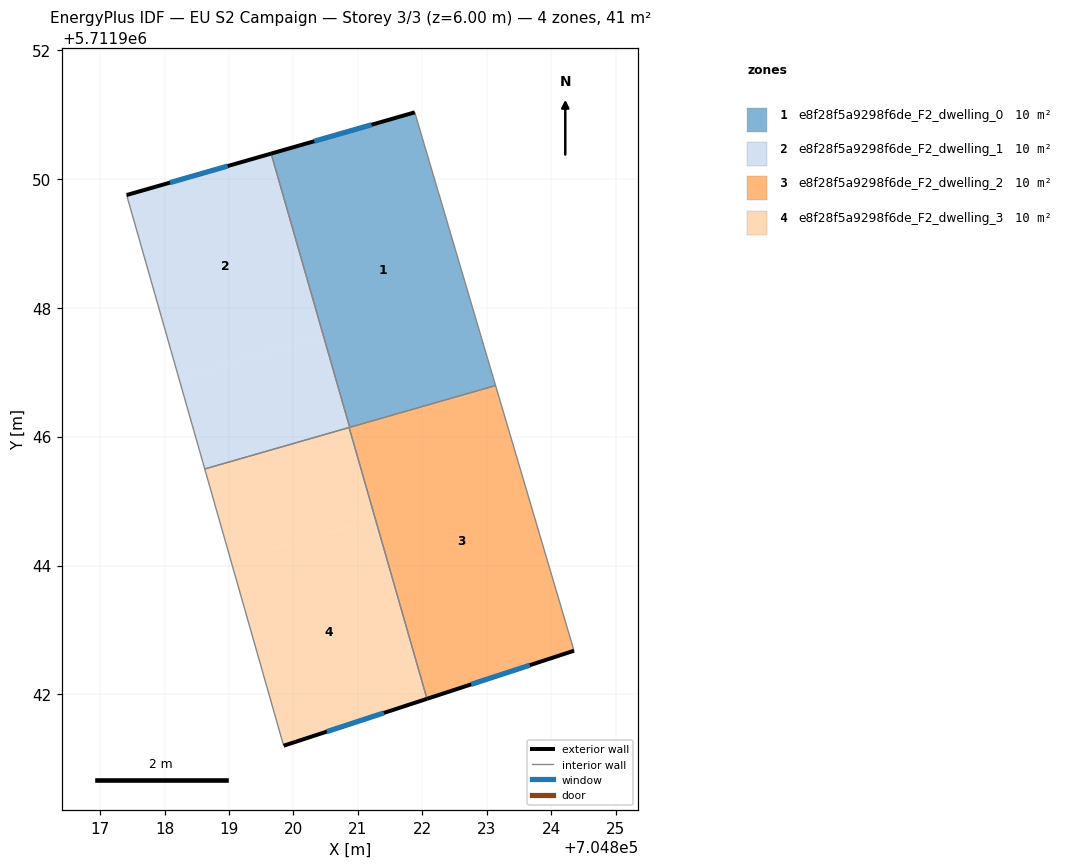
=== STOREY PLAN SPEC (per zone: floor XY polygon, exterior-wall plan segments, windows/doors) ===
zone 1: e8f28f5a9298f6de_F2_dwelling_0  (10.3 m²)
  floor: (704821.88, 5711951.03) (704823.13, 5711946.80) (704820.87, 5711946.15) (704819.65, 5711950.39)
  floor: (704823.14, 5711946.79) (704820.87, 5711946.14) (704820.87, 5711946.15)
  floor: (704821.88, 5711951.03) (704823.14, 5711946.79) (704820.87, 5711946.14) (704823.14, 5711946.79) (704820.87, 5711946.15) (704823.13, 5711946.80)
  exterior wall: (704821.88, 5711951.03) – (704819.65, 5711950.39)  [2.3 m]
    window: (704821.21, 5711950.84) – (704820.32, 5711950.58)  [1.1 m²]
  interior walls: 3
zone 2: e8f28f5a9298f6de_F2_dwelling_1  (10.3 m²)
  floor: (704819.65, 5711950.39) (704820.46, 5711947.55) (704818.22, 5711946.91) (704817.41, 5711949.75)
  floor: (704819.65, 5711950.39) (704820.28, 5711948.21) (704820.87, 5711946.15)
  floor: (704820.46, 5711947.55) (704820.87, 5711946.14) (704818.62, 5711945.50) (704818.22, 5711946.91)
  floor: (704819.65, 5711950.39) (704820.46, 5711947.55) (704820.87, 5711946.14)
  exterior wall: (704819.65, 5711950.39) – (704817.41, 5711949.75)  [2.3 m]
    window: (704818.98, 5711950.20) – (704818.09, 5711949.94)  [1.1 m²]
  interior walls: 4
zone 3: e8f28f5a9298f6de_F2_dwelling_2  (10.3 m²)
  floor: (704823.14, 5711946.79) (704824.35, 5711942.68) (704822.08, 5711941.93) (704820.87, 5711946.14)
  floor: (704821.28, 5711944.72) (704822.08, 5711941.93) (704821.55, 5711943.75)
  exterior wall: (704822.07, 5711941.93) – (704824.35, 5711942.68)  [2.4 m]
    window: (704822.76, 5711942.16) – (704823.67, 5711942.45)  [1.1 m²]
  interior walls: 4
zone 4: e8f28f5a9298f6de_F2_dwelling_3  (10.3 m²)
  floor: (704821.27, 5711944.72) (704822.07, 5711941.93) (704819.85, 5711941.20) (704819.03, 5711944.07)
  floor: (704820.86, 5711946.14) (704821.27, 5711944.72) (704819.03, 5711944.07) (704818.62, 5711945.50)
  exterior wall: (704819.85, 5711941.20) – (704822.07, 5711941.93)  [2.3 m]
    window: (704820.52, 5711941.42) – (704821.40, 5711941.71)  [1.1 m²]
  interior walls: 3

=== DERIVED (storey summary) ===
Building: EU S2 Campaign
Storey: 3 of 3  (floor level z = 6.00 m)
Storey gross floor area: 41.3 m²
Zones on this storey: 4
  - e8f28f5a9298f6de_F2_dwelling_0: floor 10.3 m²; exterior wall 2.3 m (7.0 m²); 1 window(s) 1.1 m²; WWR 15.9%
  - e8f28f5a9298f6de_F2_dwelling_1: floor 10.3 m²; exterior wall 2.3 m (7.0 m²); 1 window(s) 1.1 m²; WWR 15.9%
  - e8f28f5a9298f6de_F2_dwelling_2: floor 10.3 m²; exterior wall 2.4 m (7.2 m²); 1 window(s) 1.1 m²; WWR 15.9%
  - e8f28f5a9298f6de_F2_dwelling_3: floor 10.3 m²; exterior wall 2.3 m (7.0 m²); 1 window(s) 1.1 m²; WWR 15.9%
Zone adjacency (shared interzone walls):
  - e8f28f5a9298f6de_F2_dwelling_0 ↔ e8f28f5a9298f6de_F2_dwelling_1
  - e8f28f5a9298f6de_F2_dwelling_0 ↔ e8f28f5a9298f6de_F2_dwelling_2
  - e8f28f5a9298f6de_F2_dwelling_1 ↔ e8f28f5a9298f6de_F2_dwelling_2
  - e8f28f5a9298f6de_F2_dwelling_1 ↔ e8f28f5a9298f6de_F2_dwelling_3
  - e8f28f5a9298f6de_F2_dwelling_2 ↔ e8f28f5a9298f6de_F2_dwelling_3